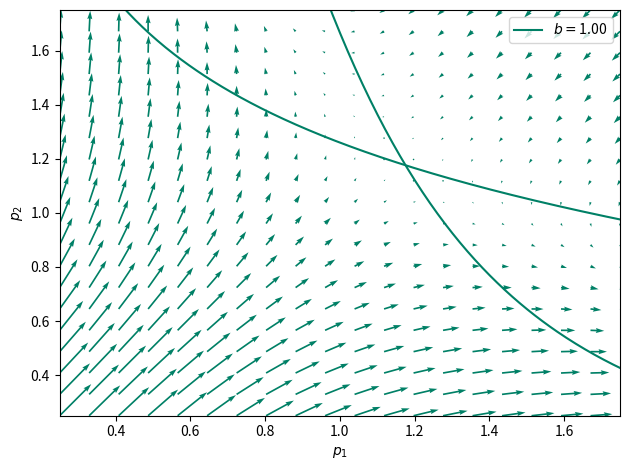

This figure's Python source: (Note: this script raises an exception after producing the figure.)
import numpy as np
import matplotlib.pyplot as plt
from scipy.integrate import odeint
import matplotlib.pyplot as plt
from matplotlib import cm
from numpy import linspace

def g_rep(x, a, b, c, h):
    return a / (b + c * (x**h)) 

def g_rep_der(x, a, b, c, h):
    return ( -a * h * c * (x**(h-1)) ) / ( b + c * (x**(h)) )**2

def model_goodwin(y, t, am, ae, ap, bm, be, bp, a, b, c, h):
    m, e, p = y
    g = g_rep(p, a, b, c, h)
    dmdt = am * g - bm * m
    dedt = ae * m - be * e
    dpdt = ap * e - bp * p
    return dmdt, dedt, dpdt

def model_switchgenetico(y, am, ap, bm, bp, a, b, c, h):
    p1,p2 = y
    gp1, gp2 = g_rep(p1, a, b, c, h), g_rep(p2, a, b, c, h)
    dp1dt = ap * (am/bm) * gp2 - bp * p1
    dp2dt = ap * (am/bm) * gp1 - bp * p2
    return [dp1dt, dp2dt]

def nulclinas_switchgenetico(y, am, ap, bm, bp, a, b, c, h):
    p1, p2 = y
    gp1, gp2 = g_rep(p1,a,b,c,h), g_rep(p2,a,b,c,h)
    yp1 = ( ap * am / (bp * bm)) * gp2
    yp2 = ( ap * am / (bp * bm)) * gp1
    return yp1, yp2

aDir = '../figuras/'
######################################## nuclinas y campo vectorial
b_list = np.linspace(1, 15, 8)

subplts = [plt.subplots() for _ in range(len(b_list))]

## colormap
start, stop = 0.0, 1
number_of_lines = len(b_list)
color_slice = linspace(start, stop, number_of_lines+1) 

colors = [ cm.summer(x) for x in color_slice ]

for indx, b_val in np.ndenumerate(b_list):
    
    indx = indx[0]
    fig, ax = subplts[indx]

    aux_args = {'start': 0, 'stop': 5, 'num': 1000}
        
    p1, p2 = np.linspace(**aux_args), np.linspace(**aux_args)
    
    am = ap = 1
    bm = bp = 1
    a_val, c_val, h_val = 5, 2, 3
    parameters = (am, ap, bm, bp, a_val, b_val, c_val, h_val)
    
    z_tuple = p1, p2
    yp1, yp2 = nulclinas_switchgenetico(z_tuple, *parameters)
    
    ax.plot(yp1, p2, color=colors[indx], label=f'$b=${b_val:4.2f}')
    ax.plot(p1, yp2, color=colors[indx])
    
    aux_args = {'start': 0.25, 'stop': 1.75, 'num': 20}
    y1, y2 = np.linspace(**aux_args), np.linspace(**aux_args)
    Y1, Y2 = np.meshgrid(y1, y2)
    u, v = np.zeros(Y1.shape), np.zeros(Y2.shape)
    NI, NJ = Y1.shape

    for indx_i in range(NI):
        for indx_j in range(NJ):
            x = Y1[indx_i, indx_j]
            y = Y2[indx_i, indx_j]
            yprime = model_switchgenetico([x, y], *parameters)
            u[indx_i, indx_j] = yprime[0]
            v[indx_i, indx_j] = yprime[1]
      
    #grafico el retrato de fase
    Q = ax.quiver(Y1, Y2, u, v, color=colors[indx])

    ax.set_xlabel('$p_{1}$')
    ax.set_ylabel('$p_{2}$')

    new_lim = 0, 2
    new_lim = 0.25, 1.75
    ax.set_xlim(new_lim)
    ax.set_ylim(new_lim)

    ax.legend()
    fig.tight_layout()

    fig.savefig(aDir + f'ex02-cosa2-{indx}.pdf')